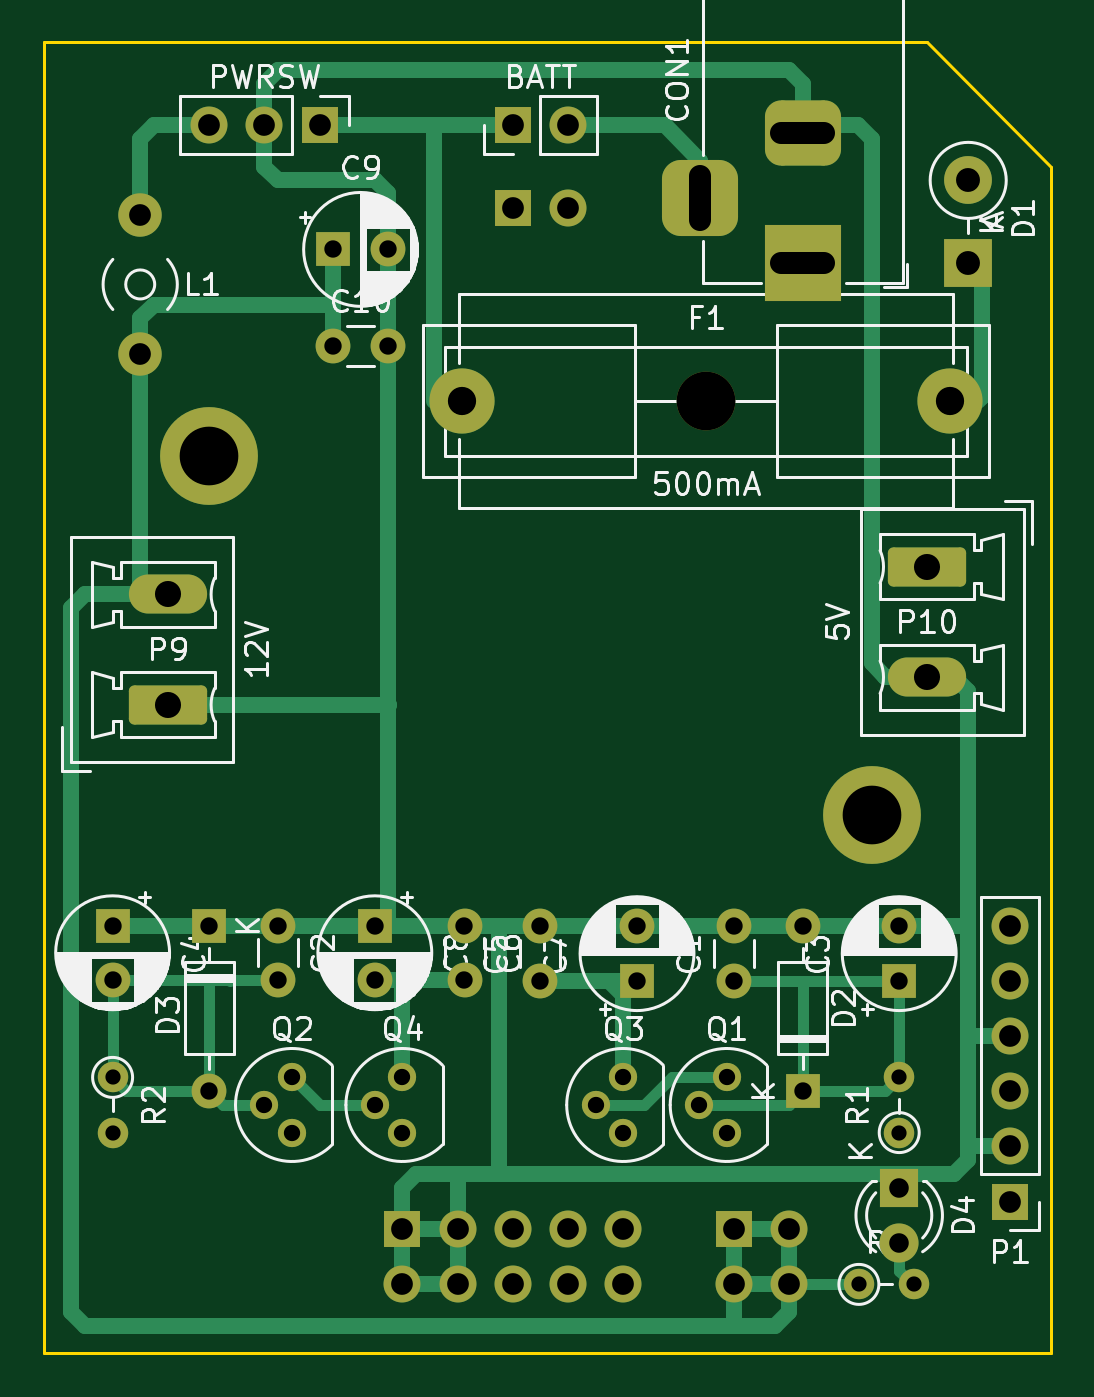
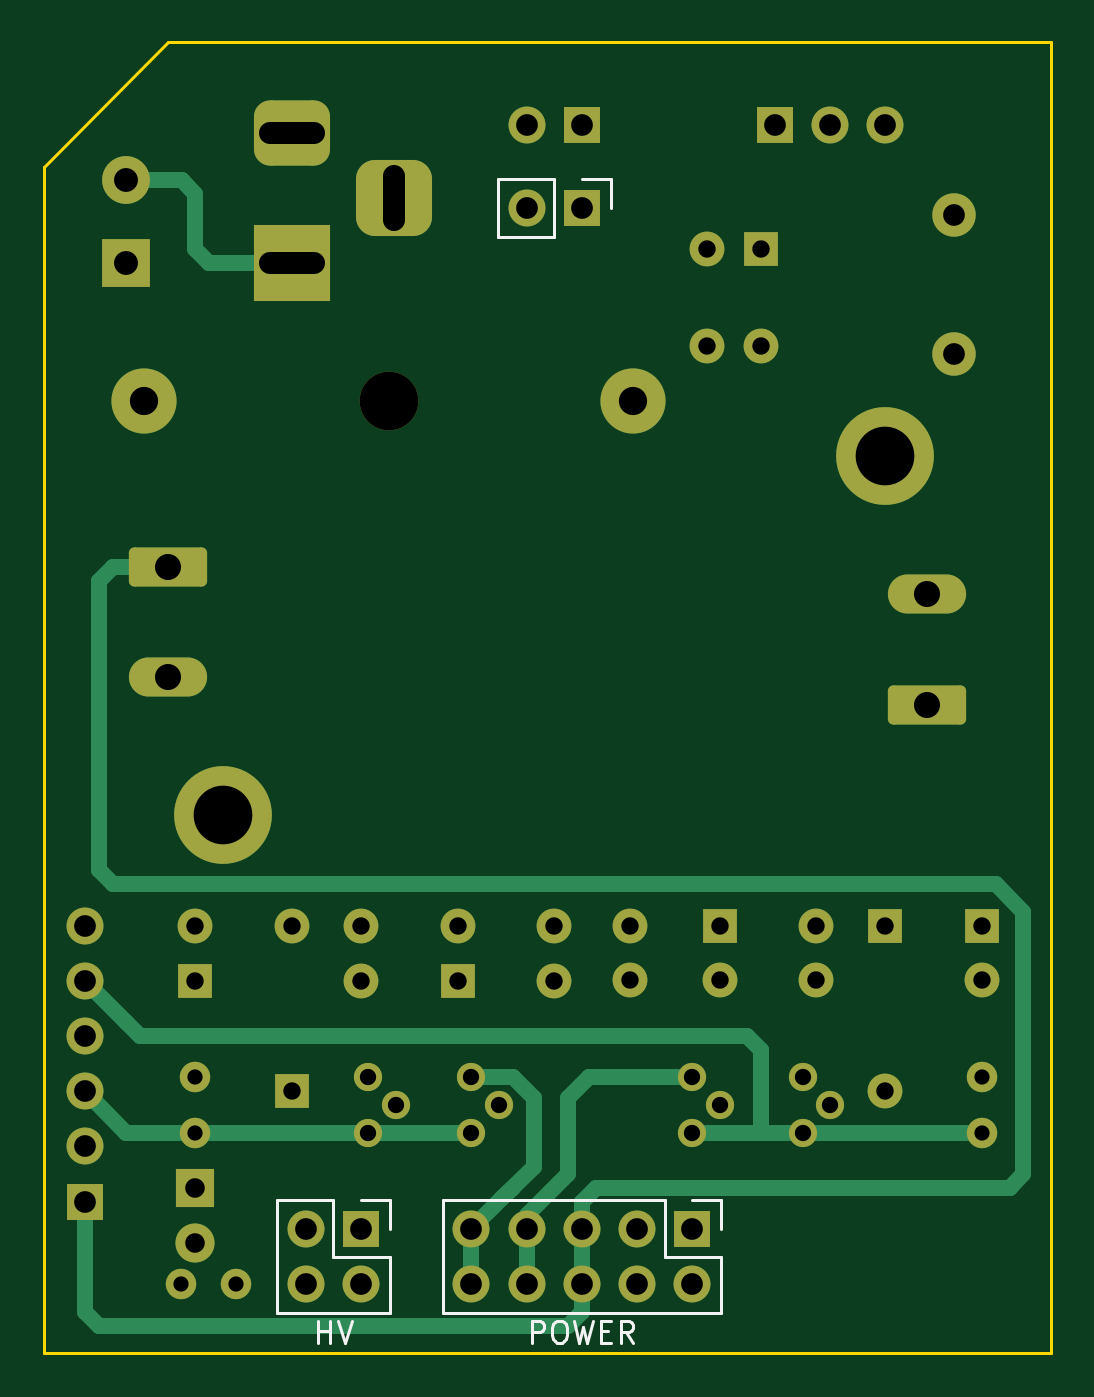
Circuit board: 11 layer files. Board 46.4 x 60.3 mm.
- bottom_copper: yatabaza-power-B_Cu.gbl (7977 bytes)
- bottom_mask: yatabaza-power-B_Mask.gbs (4311 bytes)
- paste: yatabaza-power-B_Paste.gbp (513 bytes)
- bottom_silk: yatabaza-power-B_Silkscreen.gbo (6882 bytes)
- outline: yatabaza-power-Edge_Cuts.gm1 (789 bytes)
- top_copper: yatabaza-power-F_Cu.gtl (13166 bytes)
- top_mask: yatabaza-power-F_Mask.gts (4311 bytes)
- paste: yatabaza-power-F_Paste.gtp (513 bytes)
- top_silk: yatabaza-power-F_Silkscreen.gto (66338 bytes)
- drill: yatabaza-power-NPTH.drl (380 bytes)
- drill: yatabaza-power-PTH.drl (2231 bytes)

=== bottom_copper: yatabaza-power-B_Cu.gbl (7977 bytes, source omitted) ===
=== bottom_mask: yatabaza-power-B_Mask.gbs ===
G04 #@! TF.GenerationSoftware,KiCad,Pcbnew,6.0.4+dfsg-1+b1*
G04 #@! TF.CreationDate,2022-04-24T01:25:24+03:00*
G04 #@! TF.ProjectId,yatabaza-power,79617461-6261-47a6-912d-706f7765722e,rev?*
G04 #@! TF.SameCoordinates,Original*
G04 #@! TF.FileFunction,Soldermask,Bot*
G04 #@! TF.FilePolarity,Negative*
%FSLAX46Y46*%
G04 Gerber Fmt 4.6, Leading zero omitted, Abs format (unit mm)*
G04 Created by KiCad (PCBNEW 6.0.4+dfsg-1+b1) date 2022-04-24 01:25:24*
%MOMM*%
%LPD*%
G01*
G04 APERTURE LIST*
G04 Aperture macros list*
%AMRoundRect*
0 Rectangle with rounded corners*
0 $1 Rounding radius*
0 $2 $3 $4 $5 $6 $7 $8 $9 X,Y pos of 4 corners*
0 Add a 4 corners polygon primitive as box body*
4,1,4,$2,$3,$4,$5,$6,$7,$8,$9,$2,$3,0*
0 Add four circle primitives for the rounded corners*
1,1,$1+$1,$2,$3*
1,1,$1+$1,$4,$5*
1,1,$1+$1,$6,$7*
1,1,$1+$1,$8,$9*
0 Add four rect primitives between the rounded corners*
20,1,$1+$1,$2,$3,$4,$5,0*
20,1,$1+$1,$4,$5,$6,$7,0*
20,1,$1+$1,$6,$7,$8,$9,0*
20,1,$1+$1,$8,$9,$2,$3,0*%
G04 Aperture macros list end*
%ADD10C,1.600000*%
%ADD11R,1.600000X1.600000*%
%ADD12R,3.500000X3.500000*%
%ADD13RoundRect,0.750000X-1.000000X0.750000X-1.000000X-0.750000X1.000000X-0.750000X1.000000X0.750000X0*%
%ADD14RoundRect,0.875000X-0.875000X0.875000X-0.875000X-0.875000X0.875000X-0.875000X0.875000X0.875000X0*%
%ADD15O,1.600000X1.600000*%
%ADD16R,1.700000X1.700000*%
%ADD17O,1.700000X1.700000*%
%ADD18O,1.300000X1.300000*%
%ADD19C,1.300000*%
%ADD20C,1.400000*%
%ADD21O,1.400000X1.400000*%
%ADD22C,2.000000*%
%ADD23C,2.700000*%
%ADD24C,3.000000*%
%ADD25R,1.800000X1.800000*%
%ADD26C,1.800000*%
%ADD27R,2.200000X2.200000*%
%ADD28O,2.200000X2.200000*%
%ADD29C,4.500000*%
%ADD30RoundRect,0.250000X1.550000X-0.650000X1.550000X0.650000X-1.550000X0.650000X-1.550000X-0.650000X0*%
%ADD31O,3.600000X1.800000*%
%ADD32RoundRect,0.250000X-1.550000X0.650000X-1.550000X-0.650000X1.550000X-0.650000X1.550000X0.650000X0*%
G04 APERTURE END LIST*
D10*
X46355000Y-55245000D03*
X46355000Y-52745000D03*
X25400000Y-52705000D03*
X25400000Y-55205000D03*
D11*
X53975000Y-55245000D03*
D10*
X53975000Y-52745000D03*
D11*
X17780000Y-52705000D03*
D10*
X17780000Y-55205000D03*
X37465000Y-55245000D03*
X37465000Y-52745000D03*
X33972500Y-52705000D03*
X33972500Y-55205000D03*
D11*
X41910000Y-55245000D03*
D10*
X41910000Y-52745000D03*
D11*
X29845000Y-52705000D03*
D10*
X29845000Y-55205000D03*
D12*
X49530000Y-22225000D03*
D13*
X49530000Y-16225000D03*
D14*
X44830000Y-19225000D03*
D11*
X49530000Y-60325000D03*
D15*
X49530000Y-52705000D03*
D11*
X22225000Y-52705000D03*
D15*
X22225000Y-60325000D03*
D16*
X59055000Y-65405000D03*
D17*
X59055000Y-62865000D03*
X59055000Y-60325000D03*
X59055000Y-57785000D03*
X59055000Y-55245000D03*
X59055000Y-52705000D03*
D16*
X36195000Y-15875000D03*
D17*
X38735000Y-15875000D03*
D16*
X27305000Y-15875000D03*
D17*
X24765000Y-15875000D03*
X22225000Y-15875000D03*
D18*
X46037500Y-62230000D03*
D19*
X44767500Y-60960000D03*
X46037500Y-59690000D03*
D18*
X26035000Y-62230000D03*
D19*
X24765000Y-60960000D03*
X26035000Y-59690000D03*
D18*
X41275000Y-62230000D03*
D19*
X40005000Y-60960000D03*
X41275000Y-59690000D03*
D18*
X31115000Y-62230000D03*
D19*
X29845000Y-60960000D03*
X31115000Y-59690000D03*
D20*
X53975000Y-62230000D03*
D21*
X53975000Y-59690000D03*
D20*
X17780000Y-59690000D03*
D21*
X17780000Y-62230000D03*
D11*
X27940000Y-21590000D03*
D10*
X30440000Y-21590000D03*
X27940000Y-26035000D03*
X30440000Y-26035000D03*
D22*
X19050000Y-20002500D03*
X19050000Y-26402500D03*
D23*
X45085000Y-28575000D03*
D24*
X56335000Y-28575000D03*
X33835000Y-28575000D03*
D25*
X53975000Y-64770000D03*
D26*
X53975000Y-67310000D03*
D20*
X52120000Y-69215000D03*
D21*
X54660000Y-69215000D03*
D27*
X57150000Y-22225000D03*
D28*
X57150000Y-18415000D03*
D29*
X22225000Y-31115000D03*
X52705000Y-47625000D03*
D30*
X20320000Y-42545000D03*
D31*
X20320000Y-37465000D03*
D32*
X55245000Y-36195000D03*
D31*
X55245000Y-41275000D03*
D16*
X31115000Y-66675000D03*
D17*
X31115000Y-69215000D03*
X33655000Y-66675000D03*
X33655000Y-69215000D03*
X36195000Y-66675000D03*
X36195000Y-69215000D03*
X38735000Y-66675000D03*
X38735000Y-69215000D03*
X41275000Y-66675000D03*
X41275000Y-69215000D03*
D16*
X46355000Y-66675000D03*
D17*
X46355000Y-69215000D03*
X48895000Y-66675000D03*
X48895000Y-69215000D03*
D16*
X36195000Y-19685000D03*
D17*
X38735000Y-19685000D03*
M02*

=== paste: yatabaza-power-B_Paste.gbp ===
G04 #@! TF.GenerationSoftware,KiCad,Pcbnew,6.0.4+dfsg-1+b1*
G04 #@! TF.CreationDate,2022-04-24T01:25:23+03:00*
G04 #@! TF.ProjectId,yatabaza-power,79617461-6261-47a6-912d-706f7765722e,rev?*
G04 #@! TF.SameCoordinates,Original*
G04 #@! TF.FileFunction,Paste,Bot*
G04 #@! TF.FilePolarity,Positive*
%FSLAX46Y46*%
G04 Gerber Fmt 4.6, Leading zero omitted, Abs format (unit mm)*
G04 Created by KiCad (PCBNEW 6.0.4+dfsg-1+b1) date 2022-04-24 01:25:23*
%MOMM*%
%LPD*%
G01*
G04 APERTURE LIST*
G04 APERTURE END LIST*
M02*

=== bottom_silk: yatabaza-power-B_Silkscreen.gbo (6882 bytes, source omitted) ===
=== outline: yatabaza-power-Edge_Cuts.gm1 ===
G04 #@! TF.GenerationSoftware,KiCad,Pcbnew,6.0.4+dfsg-1+b1*
G04 #@! TF.CreationDate,2022-04-24T01:25:24+03:00*
G04 #@! TF.ProjectId,yatabaza-power,79617461-6261-47a6-912d-706f7765722e,rev?*
G04 #@! TF.SameCoordinates,Original*
G04 #@! TF.FileFunction,Profile,NP*
%FSLAX46Y46*%
G04 Gerber Fmt 4.6, Leading zero omitted, Abs format (unit mm)*
G04 Created by KiCad (PCBNEW 6.0.4+dfsg-1+b1) date 2022-04-24 01:25:24*
%MOMM*%
%LPD*%
G01*
G04 APERTURE LIST*
G04 #@! TA.AperFunction,Profile*
%ADD10C,0.150000*%
G04 #@! TD*
G04 APERTURE END LIST*
D10*
X60960000Y-72390000D02*
X14605000Y-72390000D01*
X14605000Y-12065000D02*
X55245000Y-12065000D01*
X60960000Y-17780000D02*
X60960000Y-72390000D01*
X14605000Y-72390000D02*
X14605000Y-12065000D01*
X55245000Y-12065000D02*
X60960000Y-17780000D01*
M02*

=== top_copper: yatabaza-power-F_Cu.gtl (13166 bytes, source omitted) ===
=== top_mask: yatabaza-power-F_Mask.gts ===
G04 #@! TF.GenerationSoftware,KiCad,Pcbnew,6.0.4+dfsg-1+b1*
G04 #@! TF.CreationDate,2022-04-24T01:25:24+03:00*
G04 #@! TF.ProjectId,yatabaza-power,79617461-6261-47a6-912d-706f7765722e,rev?*
G04 #@! TF.SameCoordinates,Original*
G04 #@! TF.FileFunction,Soldermask,Top*
G04 #@! TF.FilePolarity,Negative*
%FSLAX46Y46*%
G04 Gerber Fmt 4.6, Leading zero omitted, Abs format (unit mm)*
G04 Created by KiCad (PCBNEW 6.0.4+dfsg-1+b1) date 2022-04-24 01:25:24*
%MOMM*%
%LPD*%
G01*
G04 APERTURE LIST*
G04 Aperture macros list*
%AMRoundRect*
0 Rectangle with rounded corners*
0 $1 Rounding radius*
0 $2 $3 $4 $5 $6 $7 $8 $9 X,Y pos of 4 corners*
0 Add a 4 corners polygon primitive as box body*
4,1,4,$2,$3,$4,$5,$6,$7,$8,$9,$2,$3,0*
0 Add four circle primitives for the rounded corners*
1,1,$1+$1,$2,$3*
1,1,$1+$1,$4,$5*
1,1,$1+$1,$6,$7*
1,1,$1+$1,$8,$9*
0 Add four rect primitives between the rounded corners*
20,1,$1+$1,$2,$3,$4,$5,0*
20,1,$1+$1,$4,$5,$6,$7,0*
20,1,$1+$1,$6,$7,$8,$9,0*
20,1,$1+$1,$8,$9,$2,$3,0*%
G04 Aperture macros list end*
%ADD10C,1.600000*%
%ADD11R,1.600000X1.600000*%
%ADD12R,3.500000X3.500000*%
%ADD13RoundRect,0.750000X-1.000000X0.750000X-1.000000X-0.750000X1.000000X-0.750000X1.000000X0.750000X0*%
%ADD14RoundRect,0.875000X-0.875000X0.875000X-0.875000X-0.875000X0.875000X-0.875000X0.875000X0.875000X0*%
%ADD15O,1.600000X1.600000*%
%ADD16R,1.700000X1.700000*%
%ADD17O,1.700000X1.700000*%
%ADD18O,1.300000X1.300000*%
%ADD19C,1.300000*%
%ADD20C,1.400000*%
%ADD21O,1.400000X1.400000*%
%ADD22C,2.000000*%
%ADD23C,2.700000*%
%ADD24C,3.000000*%
%ADD25R,1.800000X1.800000*%
%ADD26C,1.800000*%
%ADD27R,2.200000X2.200000*%
%ADD28O,2.200000X2.200000*%
%ADD29C,4.500000*%
%ADD30RoundRect,0.250000X1.550000X-0.650000X1.550000X0.650000X-1.550000X0.650000X-1.550000X-0.650000X0*%
%ADD31O,3.600000X1.800000*%
%ADD32RoundRect,0.250000X-1.550000X0.650000X-1.550000X-0.650000X1.550000X-0.650000X1.550000X0.650000X0*%
G04 APERTURE END LIST*
D10*
X46355000Y-55245000D03*
X46355000Y-52745000D03*
X25400000Y-52705000D03*
X25400000Y-55205000D03*
D11*
X53975000Y-55245000D03*
D10*
X53975000Y-52745000D03*
D11*
X17780000Y-52705000D03*
D10*
X17780000Y-55205000D03*
X37465000Y-55245000D03*
X37465000Y-52745000D03*
X33972500Y-52705000D03*
X33972500Y-55205000D03*
D11*
X41910000Y-55245000D03*
D10*
X41910000Y-52745000D03*
D11*
X29845000Y-52705000D03*
D10*
X29845000Y-55205000D03*
D12*
X49530000Y-22225000D03*
D13*
X49530000Y-16225000D03*
D14*
X44830000Y-19225000D03*
D11*
X49530000Y-60325000D03*
D15*
X49530000Y-52705000D03*
D11*
X22225000Y-52705000D03*
D15*
X22225000Y-60325000D03*
D16*
X59055000Y-65405000D03*
D17*
X59055000Y-62865000D03*
X59055000Y-60325000D03*
X59055000Y-57785000D03*
X59055000Y-55245000D03*
X59055000Y-52705000D03*
D16*
X36195000Y-15875000D03*
D17*
X38735000Y-15875000D03*
D16*
X27305000Y-15875000D03*
D17*
X24765000Y-15875000D03*
X22225000Y-15875000D03*
D18*
X46037500Y-62230000D03*
D19*
X44767500Y-60960000D03*
X46037500Y-59690000D03*
D18*
X26035000Y-62230000D03*
D19*
X24765000Y-60960000D03*
X26035000Y-59690000D03*
D18*
X41275000Y-62230000D03*
D19*
X40005000Y-60960000D03*
X41275000Y-59690000D03*
D18*
X31115000Y-62230000D03*
D19*
X29845000Y-60960000D03*
X31115000Y-59690000D03*
D20*
X53975000Y-62230000D03*
D21*
X53975000Y-59690000D03*
D20*
X17780000Y-59690000D03*
D21*
X17780000Y-62230000D03*
D11*
X27940000Y-21590000D03*
D10*
X30440000Y-21590000D03*
X27940000Y-26035000D03*
X30440000Y-26035000D03*
D22*
X19050000Y-20002500D03*
X19050000Y-26402500D03*
D23*
X45085000Y-28575000D03*
D24*
X56335000Y-28575000D03*
X33835000Y-28575000D03*
D25*
X53975000Y-64770000D03*
D26*
X53975000Y-67310000D03*
D20*
X52120000Y-69215000D03*
D21*
X54660000Y-69215000D03*
D27*
X57150000Y-22225000D03*
D28*
X57150000Y-18415000D03*
D29*
X22225000Y-31115000D03*
X52705000Y-47625000D03*
D30*
X20320000Y-42545000D03*
D31*
X20320000Y-37465000D03*
D32*
X55245000Y-36195000D03*
D31*
X55245000Y-41275000D03*
D16*
X31115000Y-66675000D03*
D17*
X31115000Y-69215000D03*
X33655000Y-66675000D03*
X33655000Y-69215000D03*
X36195000Y-66675000D03*
X36195000Y-69215000D03*
X38735000Y-66675000D03*
X38735000Y-69215000D03*
X41275000Y-66675000D03*
X41275000Y-69215000D03*
D16*
X46355000Y-66675000D03*
D17*
X46355000Y-69215000D03*
X48895000Y-66675000D03*
X48895000Y-69215000D03*
D16*
X36195000Y-19685000D03*
D17*
X38735000Y-19685000D03*
M02*

=== paste: yatabaza-power-F_Paste.gtp ===
G04 #@! TF.GenerationSoftware,KiCad,Pcbnew,6.0.4+dfsg-1+b1*
G04 #@! TF.CreationDate,2022-04-24T01:25:23+03:00*
G04 #@! TF.ProjectId,yatabaza-power,79617461-6261-47a6-912d-706f7765722e,rev?*
G04 #@! TF.SameCoordinates,Original*
G04 #@! TF.FileFunction,Paste,Top*
G04 #@! TF.FilePolarity,Positive*
%FSLAX46Y46*%
G04 Gerber Fmt 4.6, Leading zero omitted, Abs format (unit mm)*
G04 Created by KiCad (PCBNEW 6.0.4+dfsg-1+b1) date 2022-04-24 01:25:23*
%MOMM*%
%LPD*%
G01*
G04 APERTURE LIST*
G04 APERTURE END LIST*
M02*

=== top_silk: yatabaza-power-F_Silkscreen.gto (66338 bytes, source omitted) ===
=== drill: yatabaza-power-NPTH.drl ===
M48
; DRILL file {KiCad 6.0.4+dfsg-1+b1} date Sun 24 Apr 2022 01:25:58 AM EEST
; FORMAT={-:-/ absolute / metric / decimal}
; #@! TF.CreationDate,2022-04-24T01:25:58+03:00
; #@! TF.GenerationSoftware,Kicad,Pcbnew,6.0.4+dfsg-1+b1
; #@! TF.FileFunction,NonPlated,1,2,NPTH
FMAT,2
METRIC
; #@! TA.AperFunction,NonPlated,NPTH,ComponentDrill
T1C2.700
%
G90
G05
T1
X45.085Y-28.575
T0
M30

=== drill: yatabaza-power-PTH.drl ===
M48
; DRILL file {KiCad 6.0.4+dfsg-1+b1} date Sun 24 Apr 2022 01:25:58 AM EEST
; FORMAT={-:-/ absolute / metric / decimal}
; #@! TF.CreationDate,2022-04-24T01:25:58+03:00
; #@! TF.GenerationSoftware,Kicad,Pcbnew,6.0.4+dfsg-1+b1
; #@! TF.FileFunction,Plated,1,2,PTH
FMAT,2
METRIC
; #@! TA.AperFunction,Plated,PTH,ComponentDrill
T1C0.700
; #@! TA.AperFunction,Plated,PTH,ComponentDrill
T2C0.750
; #@! TA.AperFunction,Plated,PTH,ComponentDrill
T3C0.800
; #@! TA.AperFunction,Plated,PTH,ComponentDrill
T4C0.900
; #@! TA.AperFunction,Plated,PTH,ComponentDrill
T5C1.000
; #@! TA.AperFunction,Plated,PTH,ComponentDrill
T6C1.100
; #@! TA.AperFunction,Plated,PTH,ComponentDrill
T7C1.200
; #@! TA.AperFunction,Plated,PTH,ComponentDrill
T8C1.300
; #@! TA.AperFunction,Plated,PTH,ComponentDrill
T9C2.700
%
G90
G05
T1
X17.78Y-59.69
X17.78Y-62.23
X52.12Y-69.215
X53.975Y-59.69
X53.975Y-62.23
X54.66Y-69.215
T2
X24.765Y-60.96
X26.035Y-59.69
X26.035Y-62.23
X29.845Y-60.96
X31.115Y-59.69
X31.115Y-62.23
X40.005Y-60.96
X41.275Y-59.69
X41.275Y-62.23
X44.767Y-60.96
X46.038Y-59.69
X46.038Y-62.23
T3
X17.78Y-52.705
X17.78Y-55.205
X22.225Y-52.705
X22.225Y-60.325
X25.4Y-52.705
X25.4Y-55.205
X27.94Y-21.59
X27.94Y-26.035
X29.845Y-52.705
X29.845Y-55.205
X30.44Y-21.59
X30.44Y-26.035
X33.972Y-52.705
X33.972Y-55.205
X37.465Y-52.745
X37.465Y-55.245
X41.91Y-52.745
X41.91Y-55.245
X46.355Y-52.745
X46.355Y-55.245
X49.53Y-52.705
X49.53Y-60.325
X53.975Y-52.745
X53.975Y-55.245
T4
X53.975Y-64.77
X53.975Y-67.31
T5
X19.05Y-20.002
X19.05Y-26.402
X22.225Y-15.875
X24.765Y-15.875
X27.305Y-15.875
X31.115Y-66.675
X31.115Y-69.215
X33.655Y-66.675
X33.655Y-69.215
X36.195Y-15.875
X36.195Y-19.685
X36.195Y-66.675
X36.195Y-69.215
X38.735Y-15.875
X38.735Y-19.685
X38.735Y-66.675
X38.735Y-69.215
X41.275Y-66.675
X41.275Y-69.215
X46.355Y-66.675
X46.355Y-69.215
X48.895Y-66.675
X48.895Y-69.215
X59.055Y-52.705
X59.055Y-55.245
X59.055Y-57.785
X59.055Y-60.325
X59.055Y-62.865
X59.055Y-65.405
T6
X57.15Y-18.415
X57.15Y-22.225
T7
X20.32Y-37.465
X20.32Y-42.545
X55.245Y-36.195
X55.245Y-41.275
T8
X33.835Y-28.575
X56.335Y-28.575
T9
X22.225Y-31.115
X52.705Y-47.625
T5
X44.83Y-18.225G85X44.83Y-20.225
G05
X50.53Y-16.225G85X48.53Y-16.225
G05
X50.53Y-22.225G85X48.53Y-22.225
G05
T0
M30

